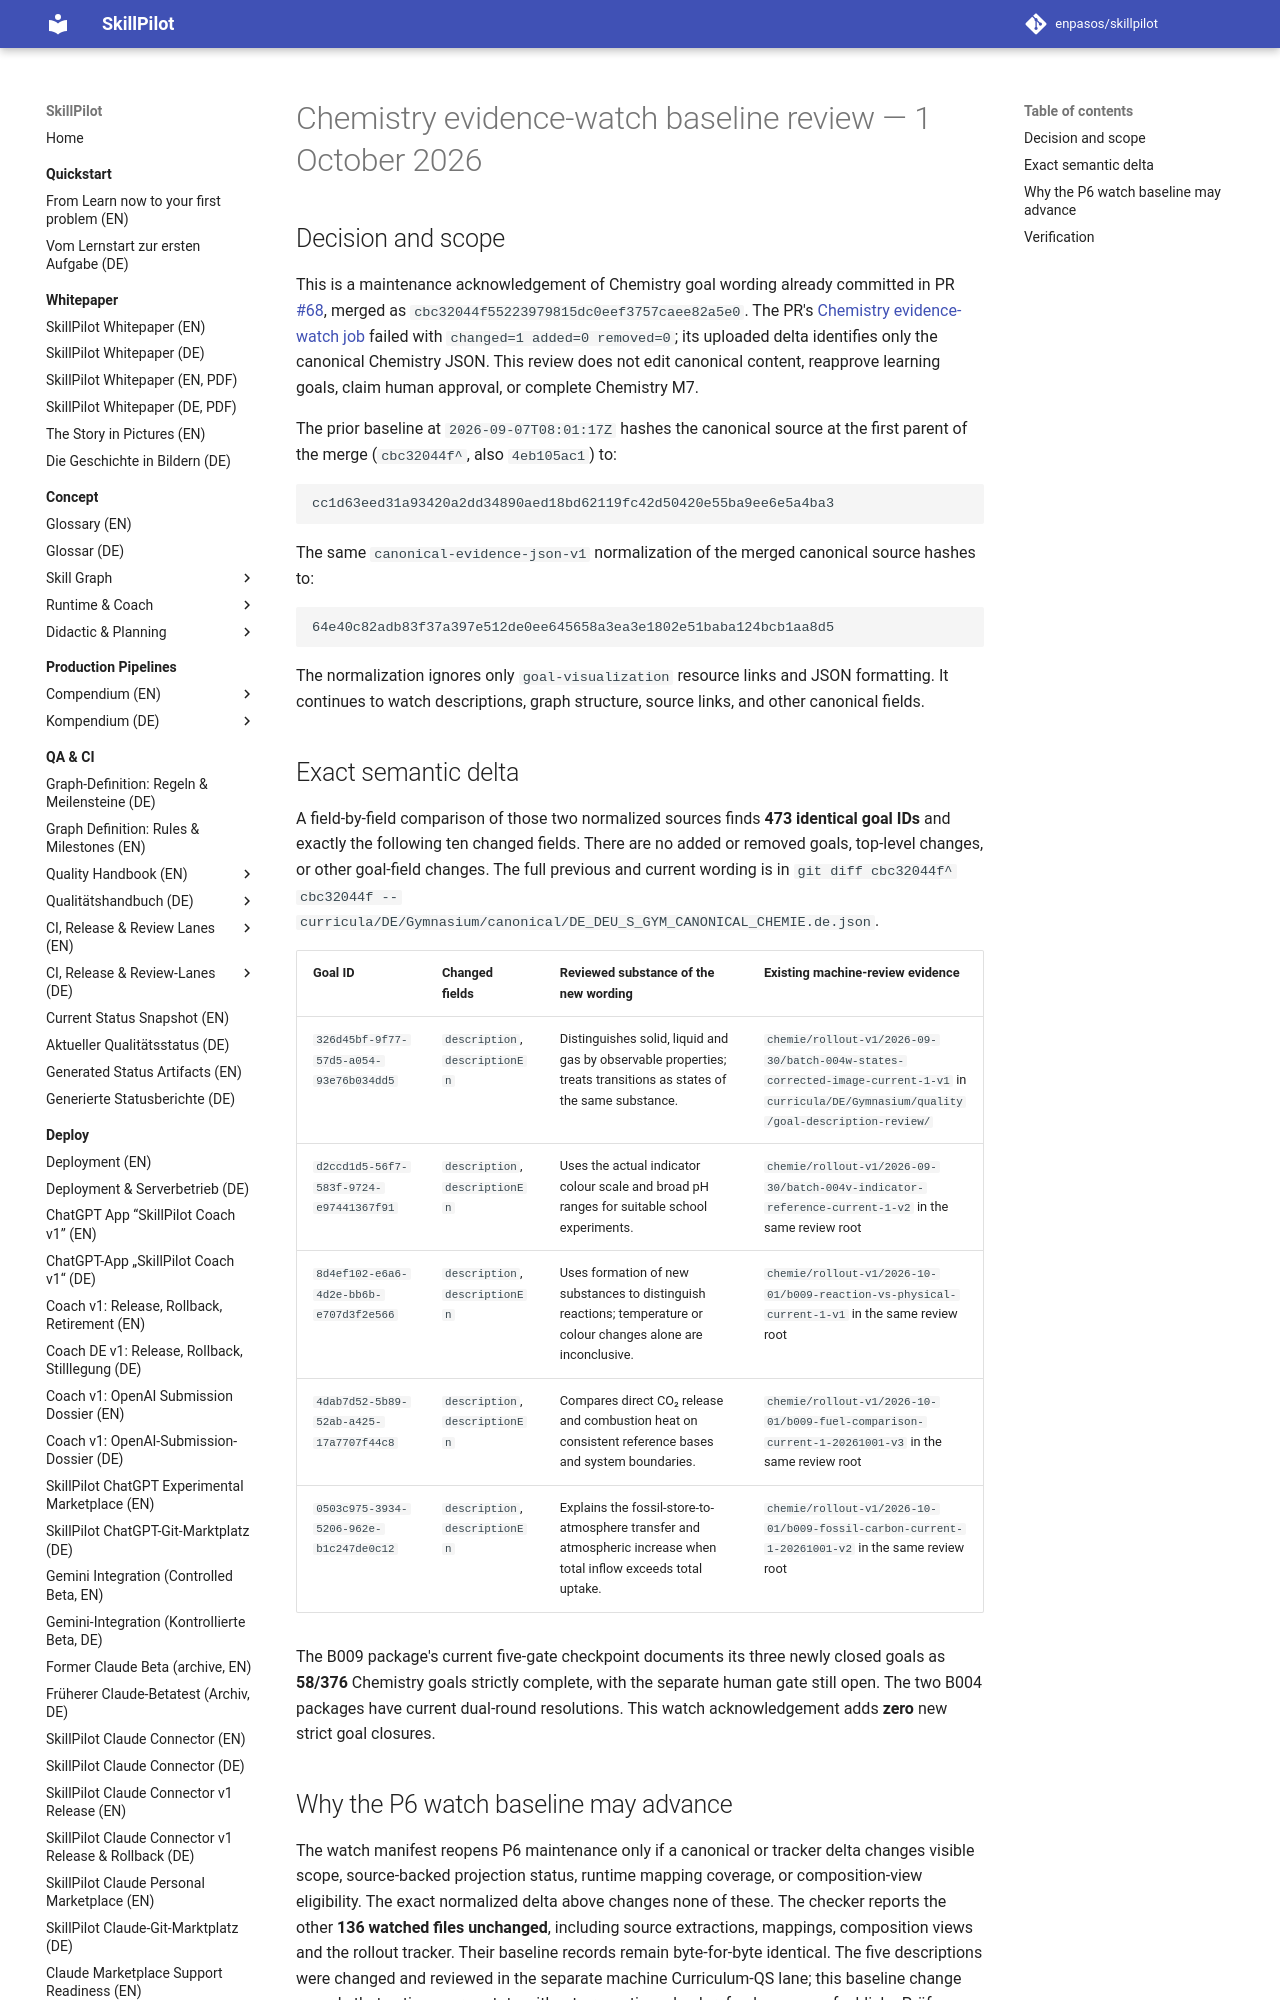

repository: enpasos/skillpilot · page: dev/canonical-gymnasium-chemistry-evidence-watch-review-2026-10-01/index.html · generator: mkdocs

# Chemistry evidence-watch baseline review — 1 October 2026

## Decision and scope

This is a maintenance acknowledgement of Chemistry goal wording already committed
in PR [#68](https://github.com/enpasos/skillpilot/pull/68), merged as
`cbc32044f55223979815dc0eef3757caee82a5e0`. The PR's
[Chemistry evidence-watch job](https://github.com/enpasos/skillpilot/actions/runs/36809019248/job/110199679040)
failed with `changed=1 added=0 removed=0`; its uploaded delta identifies only
the canonical Chemistry JSON. This review does not edit canonical content,
reapprove learning goals, claim human approval, or complete Chemistry M7.

The prior baseline at `2026-09-07T08:01:17Z` hashes the canonical source at the
first parent of the merge (`cbc32044f^`, also `4eb105ac1`) to:

```text
cc1d63eed31a93420a2dd34890aed18bd62119fc42d50420e55ba9ee6e5a4ba3
```

The same `canonical-evidence-json-v1` normalization of the merged canonical
source hashes to:

```text
64e40c82adb83f37a397e512de0ee645658a3ea3e1802e51baba124bcb1aa8d5
```

The normalization ignores only `goal-visualization` resource links and JSON
formatting. It continues to watch descriptions, graph structure, source links,
and other canonical fields.

## Exact semantic delta

A field-by-field comparison of those two normalized sources finds **473 identical
goal IDs** and exactly the following ten changed fields. There are no added or
removed goals, top-level changes, or other goal-field changes. The full previous
and current wording is in `git diff cbc32044f^ cbc32044f --
curricula/DE/Gymnasium/canonical/DE_DEU_S_GYM_CANONICAL_CHEMIE.de.json`.

| Goal ID | Changed fields | Reviewed substance of the new wording | Existing machine-review evidence |
| --- | --- | --- | --- |
| `326d45bf-9f77-57d5-a054-93e76b034dd5` | `description`, `descriptionEn` | Distinguishes solid, liquid and gas by observable properties; treats transitions as states of the same substance. | `chemie/rollout-v1/2026-09-30/batch-004w-states-corrected-image-current-1-v1` in `curricula/DE/Gymnasium/quality/goal-description-review/` |
| `d2ccd1d5-56f7-583f-9724-e97441367f91` | `description`, `descriptionEn` | Uses the actual indicator colour scale and broad pH ranges for suitable school experiments. | `chemie/rollout-v1/2026-09-30/batch-004v-indicator-reference-current-1-v2` in the same review root |
| `8d4ef102-e6a6-4d2e-bb6b-e707d3f2e566` | `description`, `descriptionEn` | Uses formation of new substances to distinguish reactions; temperature or colour changes alone are inconclusive. | `chemie/rollout-v1/2026-10-01/b009-reaction-vs-physical-current-1-v1` in the same review root |
| `4dab7d52-5b89-52ab-a425-17a7707f44c8` | `description`, `descriptionEn` | Compares direct CO₂ release and combustion heat on consistent reference bases and system boundaries. | `chemie/rollout-v1/2026-10-01/b009-fuel-comparison-current-1-20261001-v3` in the same review root |
| `0503c975-3934-5206-962e-b1c247de0c12` | `description`, `descriptionEn` | Explains the fossil-store-to-atmosphere transfer and atmospheric increase when total inflow exceeds total uptake. | `chemie/rollout-v1/2026-10-01/b009-fossil-carbon-current-1-20261001-v2` in the same review root |

The B009 package's current five-gate checkpoint documents its three newly
closed goals as **58/376** Chemistry goals strictly complete, with the separate
human gate still open. The two B004 packages have current dual-round
resolutions. This watch acknowledgement adds **zero** new strict goal closures.
